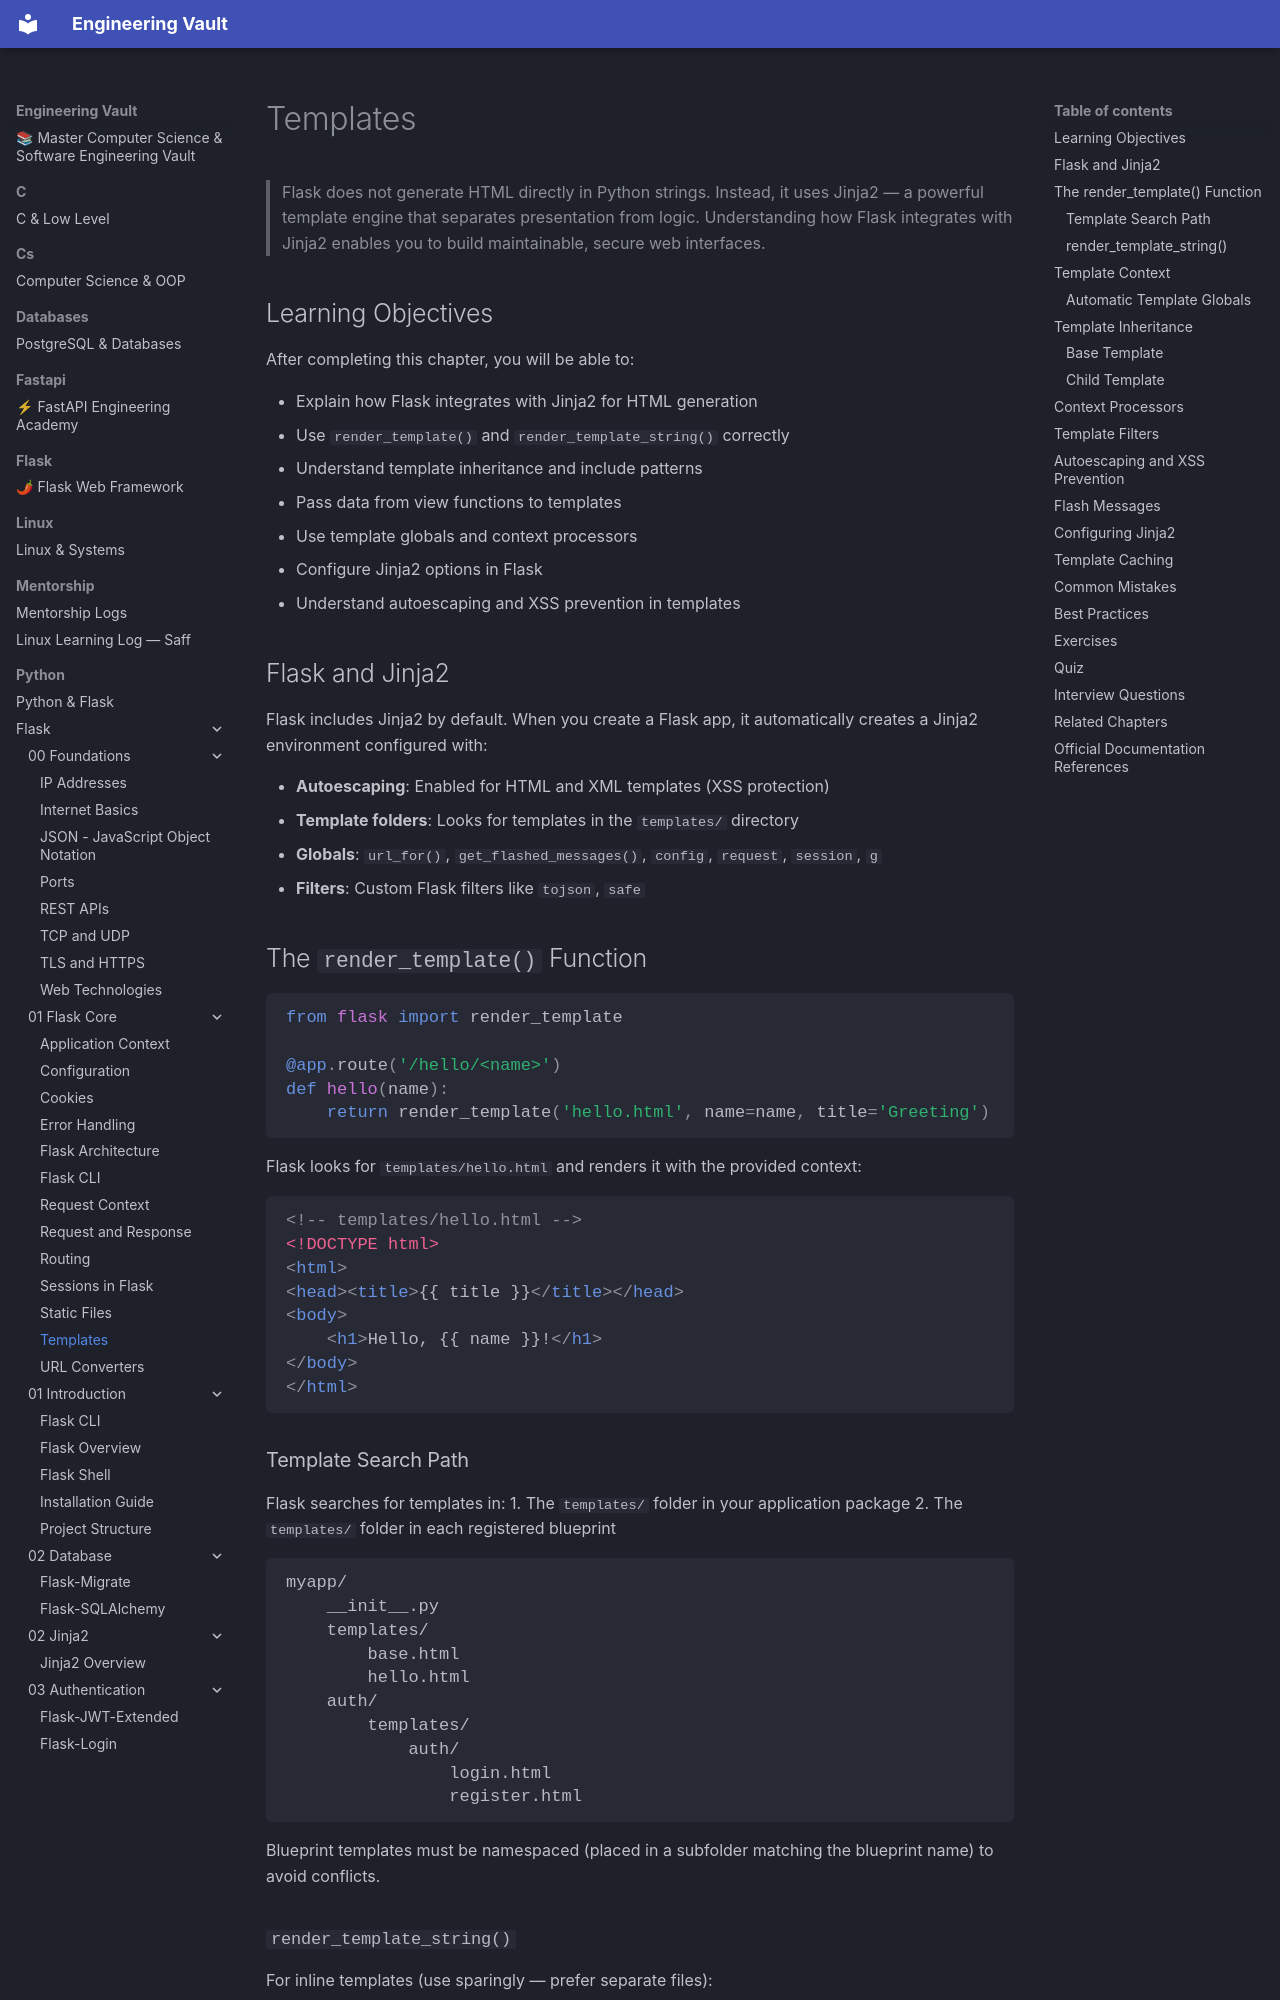

repository: Saff9/engineering-vault · page: python/Flask/01-Flask-Core/Templates/index.html · generator: mkdocs

---
title: Templates
description: How Flask renders HTML using Jinja2 — template inheritance, rendering patterns, and context
chapter: 01-Flask-Core
tags:
  - templates
  - jinja2
  - html
  - render_template
  - static-files
  - core
difficulty: Beginner
prerequisites:
  - [[01-Flask-Core/Application-Context]]
  - [[00-Foundations/Web-Technologies]]
---

# Templates

> Flask does not generate HTML directly in Python strings. Instead, it uses Jinja2 — a powerful template engine that separates presentation from logic. Understanding how Flask integrates with Jinja2 enables you to build maintainable, secure web interfaces.

## Learning Objectives

After completing this chapter, you will be able to:

- Explain how Flask integrates with Jinja2 for HTML generation
- Use `render_template()` and `render_template_string()` correctly
- Understand template inheritance and include patterns
- Pass data from view functions to templates
- Use template globals and context processors
- Configure Jinja2 options in Flask
- Understand autoescaping and XSS prevention in templates

## Flask and Jinja2

Flask includes Jinja2 by default. When you create a Flask app, it automatically creates a Jinja2 environment configured with:

- **Autoescaping**: Enabled for HTML and XML templates (XSS protection)
- **Template folders**: Looks for templates in the `templates/` directory
- **Globals**: `url_for()`, `get_flashed_messages()`, `config`, `request`, `session`, `g`
- **Filters**: Custom Flask filters like `tojson`, `safe`

## The `render_template()` Function

```python
from flask import render_template

@app.route('/hello/<name>')
def hello(name):
    return render_template('hello.html', name=name, title='Greeting')
```

Flask looks for `templates/hello.html` and renders it with the provided context:

```html
<!-- templates/hello.html -->
<!DOCTYPE html>
<html>
<head><title>{{ title }}</title></head>
<body>
    <h1>Hello, {{ name }}!</h1>
</body>
</html>
```
